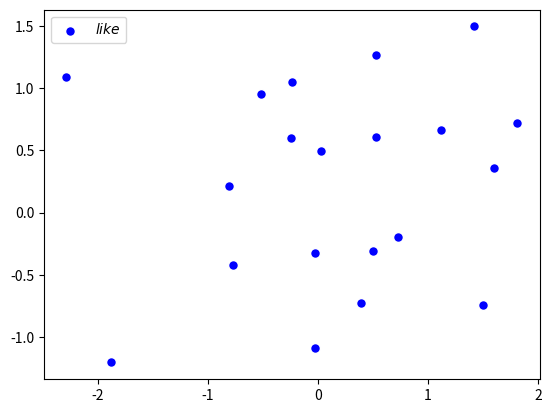

The script that saved this image:
# !/usr/bin/env python
# -*-  coding:utf-8  -*-
# version: Python 3.6.3 on win32
# author:  Suranyi    time:  2018/1/16

import numpy as np
import matplotlib.pyplot as plt

# 创建测试数据
x = np.random.randn(20)
y = np.random.randn(20)

# 绘制点
plt.scatter(x, y, s=200, label = '$like$', c = 'blue', marker='.', alpha = None, edgecolors= 'white')
# 用scatter绘制散点图,可调用marker修改点型, label图例用$$包起来，edgecolors边缘颜色，只有前两个是必备参数

# 显示图例
plt.legend()
plt.show()